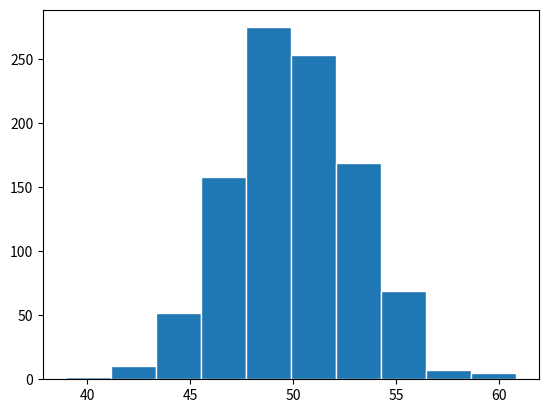

This figure's Python source:
# Archivo de prueba para probar git
#%% cargar librerias
import numpy as np
import matplotlib.pyplot as plt
# %%
x = np.random.normal(loc=50, scale=3, size=1000)
plt.hist(x, edgecolor="w")
